Image classification data set "traffic_sign_dataset" (manelpuig/my_rUBot_mecanum on GitHub). Class labels (6): forbidden, give way, left, nothing, right, stop.

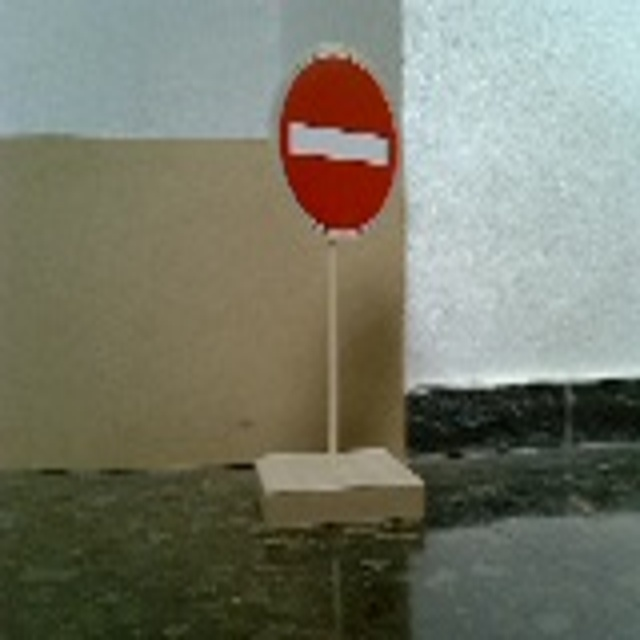
Label: forbidden

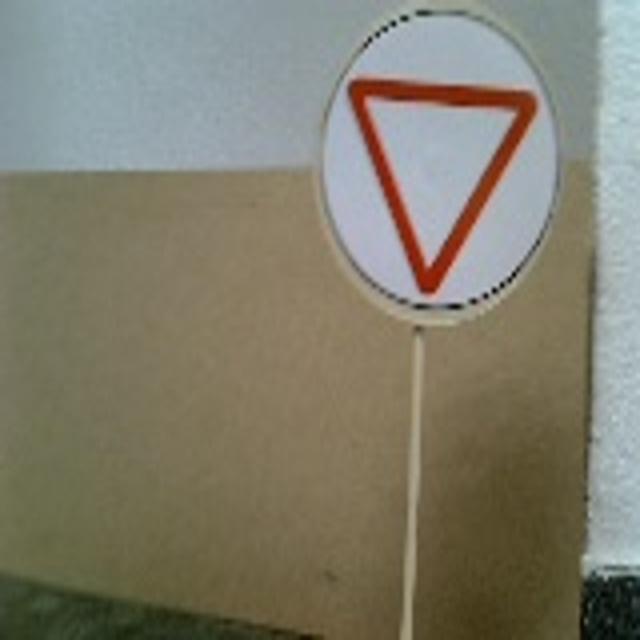
Label: give way

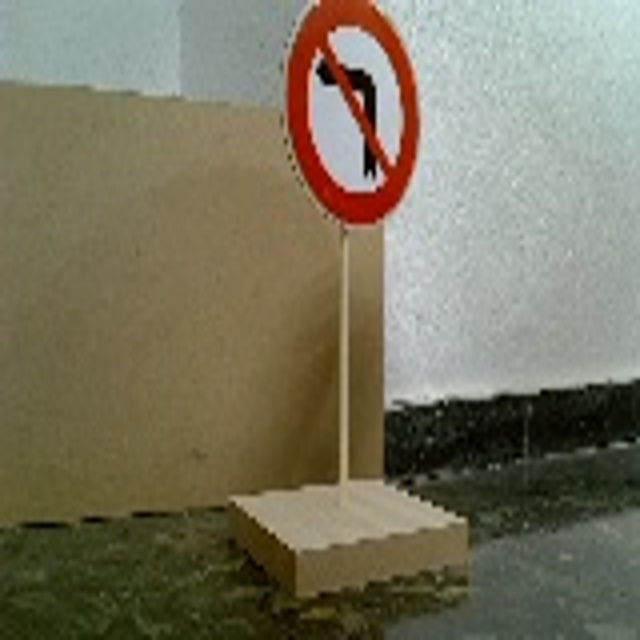
Label: left

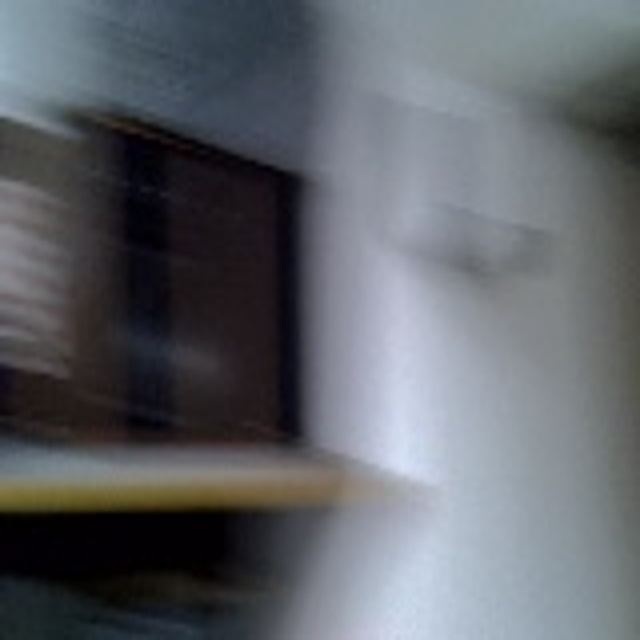
Label: nothing

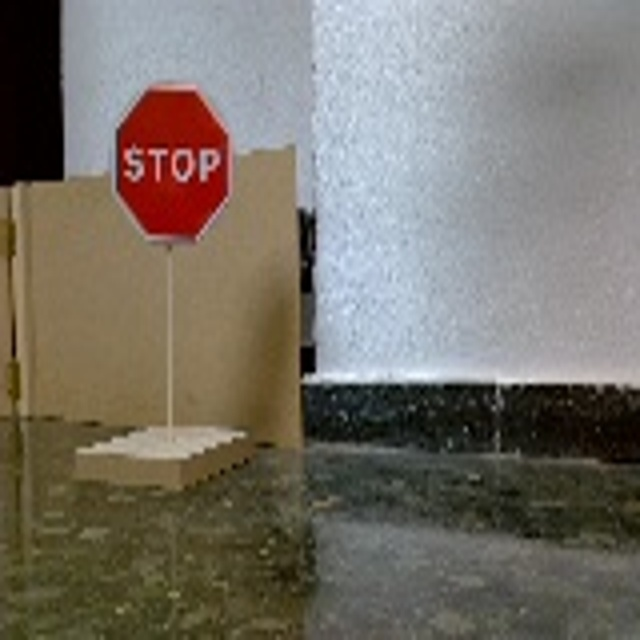
Label: stop

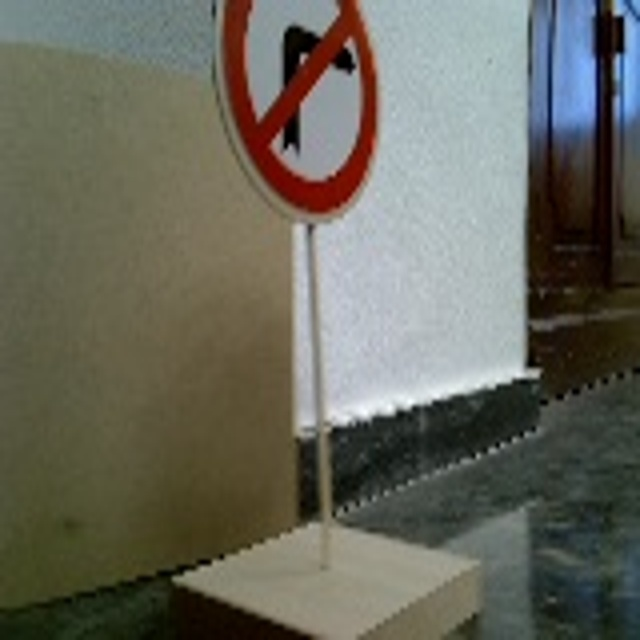
Label: right
